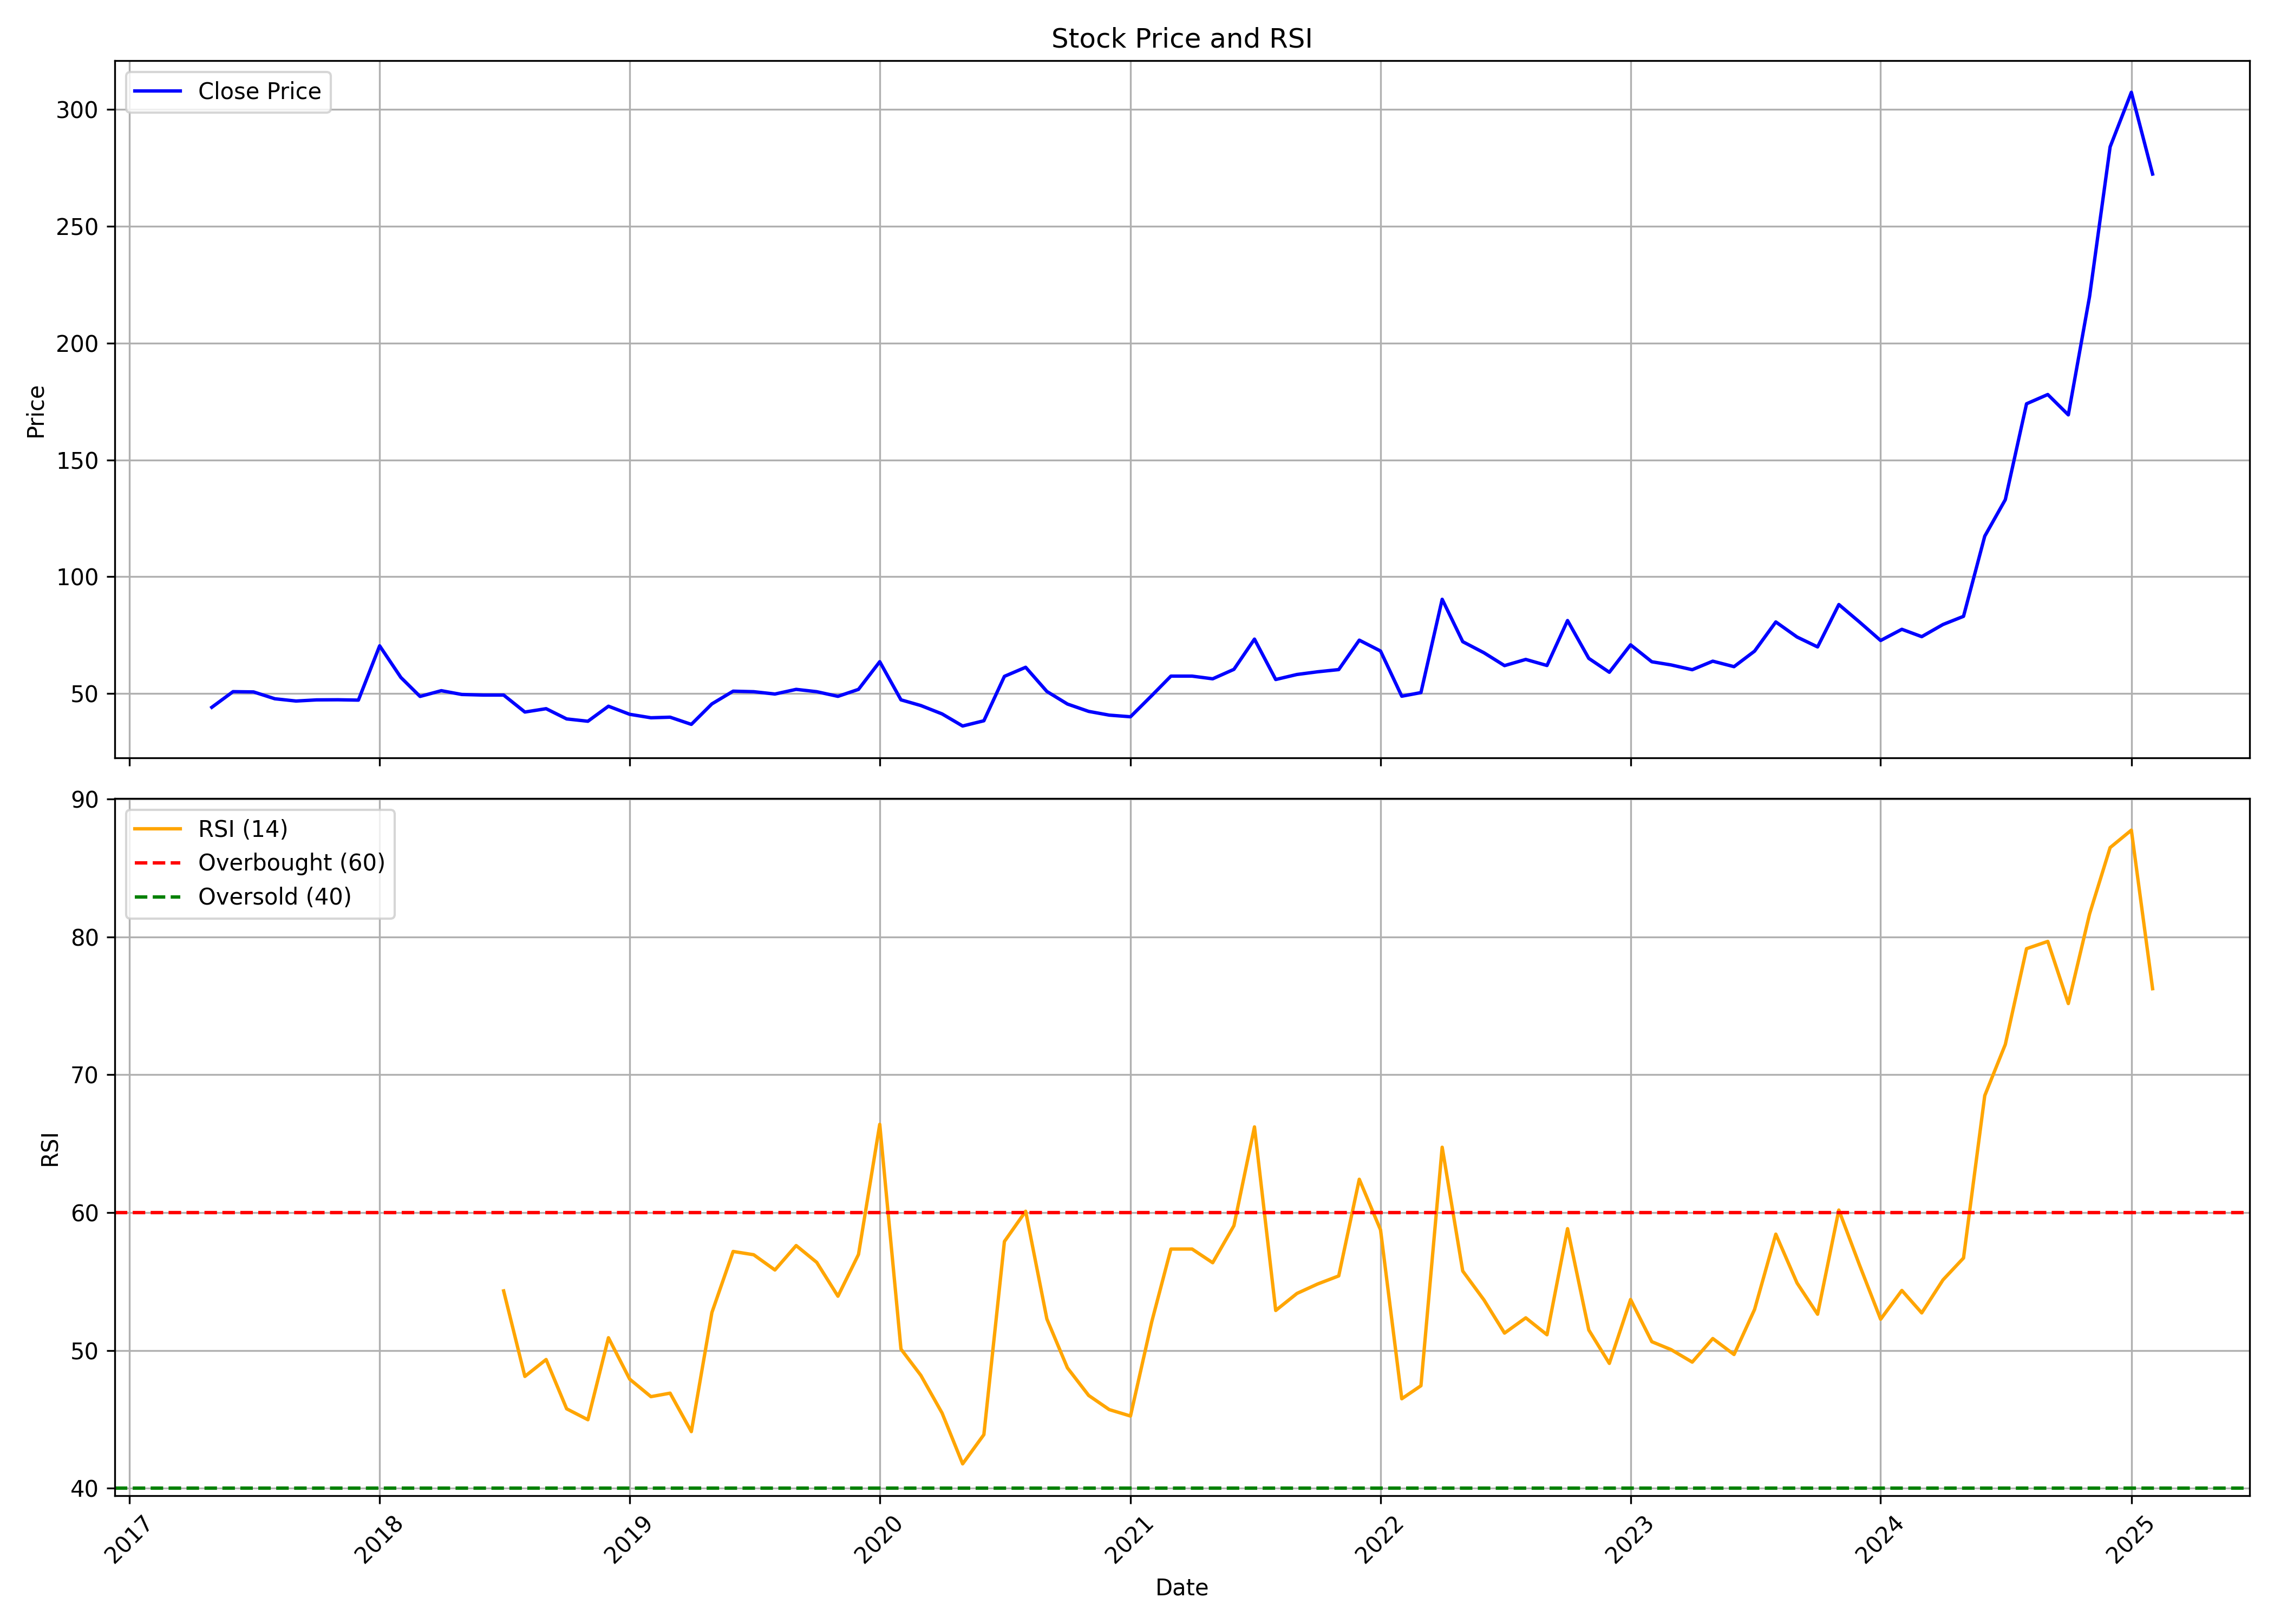

The table this chart was drawn from, first rows:
, date, symbol, open, high, low, close, volume, rsi
0, 2017-05-01, PANACHE, 54.78, 59.82, 43.3, 44.1, 1366400, 
1, 2017-06-01, PANACHE, 45.71, 58.77, 43.84, 50.8, 678400, 
2, 2017-07-01, PANACHE, 52.14, 53.61, 49.81, 50.68, 656000, 
3, 2017-08-01, PANACHE, 51.41, 53.61, 47.17, 47.76, 419200, 
4, 2017-09-01, PANACHE, 49.46, 50.39, 46.73, 46.78, 508800, 
5, 2017-10-01, PANACHE, 47.28, 50.35, 47.23, 47.28, 192000, 
6, 2017-11-01, PANACHE, 47.28, 51.95, 47.23, 47.33, 60800, 
7, 2017-12-01, PANACHE, 47.33, 51.22, 47.18, 47.18, 67200, 
8, 2018-01-01, PANACHE, 47.18, 78.42, 47.18, 70.42, 656000, 
9, 2018-02-01, PANACHE, 70.67, 73.38, 50.75, 56.88, 179200, 
10, 2018-03-01, PANACHE, 56.88, 56.88, 48.75, 48.75, 76800, 
11, 2018-04-01, PANACHE, 48.75, 53.28, 48.75, 51.22, 57600, 
12, 2018-05-01, PANACHE, 51.22, 52.2, 49.59, 49.59, 6400, 
13, 2018-06-01, PANACHE, 49.59, 49.59, 47.01, 49.34, 9600, 
14, 2018-07-01, PANACHE, 49.34, 49.34, 49.34, 49.34, 0, 54.32
15, 2018-08-01, PANACHE, 46.88, 49.15, 40.09, 42.08, 25600, 48.12
16, 2018-09-01, PANACHE, 42.08, 50.67, 42.08, 43.51, 32000, 49.34
17, 2018-10-01, PANACHE, 43.75, 43.75, 37.56, 39.12, 102400, 45.77
18, 2018-11-01, PANACHE, 39.12, 39.12, 38.13, 38.13, 3200, 44.97
19, 2018-12-01, PANACHE, 38.13, 44.57, 38.13, 44.57, 41600, 50.92
20, 2019-01-01, PANACHE, 45.81, 46.3, 40.11, 41.1, 99200, 47.92
21, 2019-02-01, PANACHE, 41.35, 41.35, 39.62, 39.62, 51200, 46.65
22, 2019-03-01, PANACHE, 39.62, 41.5, 39.62, 39.87, 9600, 46.9
23, 2019-04-01, PANACHE, 39.87, 39.87, 36.79, 36.79, 25600, 44.11
24, 2019-05-01, PANACHE, 36.79, 51.63, 36.79, 45.56, 275200, 52.75
25, 2019-06-01, PANACHE, 45.59, 51.48, 44.07, 51.01, 134400, 57.18
26, 2019-07-01, PANACHE, 52.77, 55.81, 50.78, 50.78, 80000, 56.94
27, 2019-08-01, PANACHE, 50.78, 50.78, 49.79, 49.79, 9600, 55.84
28, 2019-09-01, PANACHE, 49.79, 53.32, 49.79, 51.78, 355200, 57.61
29, 2019-10-01, PANACHE, 51.78, 52.08, 50.78, 50.78, 9600, 56.39
30, 2019-11-01, PANACHE, 50.78, 52.28, 48.79, 48.79, 115200, 53.93
31, 2019-12-01, PANACHE, 48.79, 53.77, 44.81, 51.78, 249600, 56.96
32, 2020-01-01, PANACHE, 51.78, 72.49, 51.78, 63.63, 230645, 66.4
33, 2020-02-01, PANACHE, 65.82, 69.7, 47.1, 47.3, 186624, 50.1
34, 2020-03-01, PANACHE, 49.64, 51.18, 42.77, 44.86, 33837, 48.19
35, 2020-04-01, PANACHE, 44.56, 49.79, 33.85, 41.27, 54235, 45.46
36, 2020-05-01, PANACHE, 41.27, 42.82, 33.16, 36.09, 107427, 41.77
37, 2020-06-01, PANACHE, 37.64, 46.25, 35.95, 38.34, 108672, 43.89
38, 2020-07-01, PANACHE, 40.77, 62.23, 36.59, 57.35, 246434, 57.9
39, 2020-08-01, PANACHE, 59.74, 66.17, 54.76, 61.24, 182746, 60.09
40, 2020-09-01, PANACHE, 59.3, 60.69, 50.88, 50.88, 173126, 52.28
41, 2020-10-01, PANACHE, 49.6, 53.05, 43.15, 45.5, 283500, 48.73
42, 2020-11-01, PANACHE, 45.5, 46.25, 41.0, 42.35, 379628, 46.73
43, 2020-12-01, PANACHE, 42.35, 44.45, 37.15, 40.75, 675992, 45.71
44, 2021-01-01, PANACHE, 43.5, 47.0, 39.15, 40.05, 740137, 45.24
45, 2021-02-01, PANACHE, 41.5, 54.0, 40.0, 49.1, 970669, 52.07
46, 2021-03-01, PANACHE, 52.45, 79.65, 46.45, 57.45, 1978645, 57.35
47, 2021-04-01, PANACHE, 59.95, 65.8, 53.1, 57.45, 767010, 57.35
48, 2021-05-01, PANACHE, 59.0, 64.0, 55.3, 56.3, 634514, 56.36
49, 2021-06-01, PANACHE, 57.25, 71.0, 55.55, 60.35, 2896482, 59.05
50, 2021-07-01, PANACHE, 61.0, 94.8, 60.0, 73.3, 3632114, 66.21
51, 2021-08-01, PANACHE, 74.95, 75.0, 55.0, 56.0, 179710, 52.9
52, 2021-09-01, PANACHE, 57.6, 61.45, 53.5, 58.15, 168680, 54.13
53, 2021-10-01, PANACHE, 58.0, 69.95, 55.0, 59.3, 339269, 54.81
54, 2021-11-01, PANACHE, 59.5, 67.55, 57.4, 60.25, 127344, 55.4
55, 2021-12-01, PANACHE, 60.9, 76.9, 56.3, 72.85, 467151, 62.42
56, 2022-01-01, PANACHE, 74.0, 74.0, 62.05, 68.2, 203667, 58.74
57, 2022-02-01, PANACHE, 72.0, 72.0, 39.9, 48.85, 469929, 46.49
58, 2022-03-01, PANACHE, 48.85, 54.9, 46.35, 50.4, 577097, 47.44
59, 2022-04-01, PANACHE, 51.75, 95.0, 50.35, 90.35, 612889, 64.74
... 34 more rows
